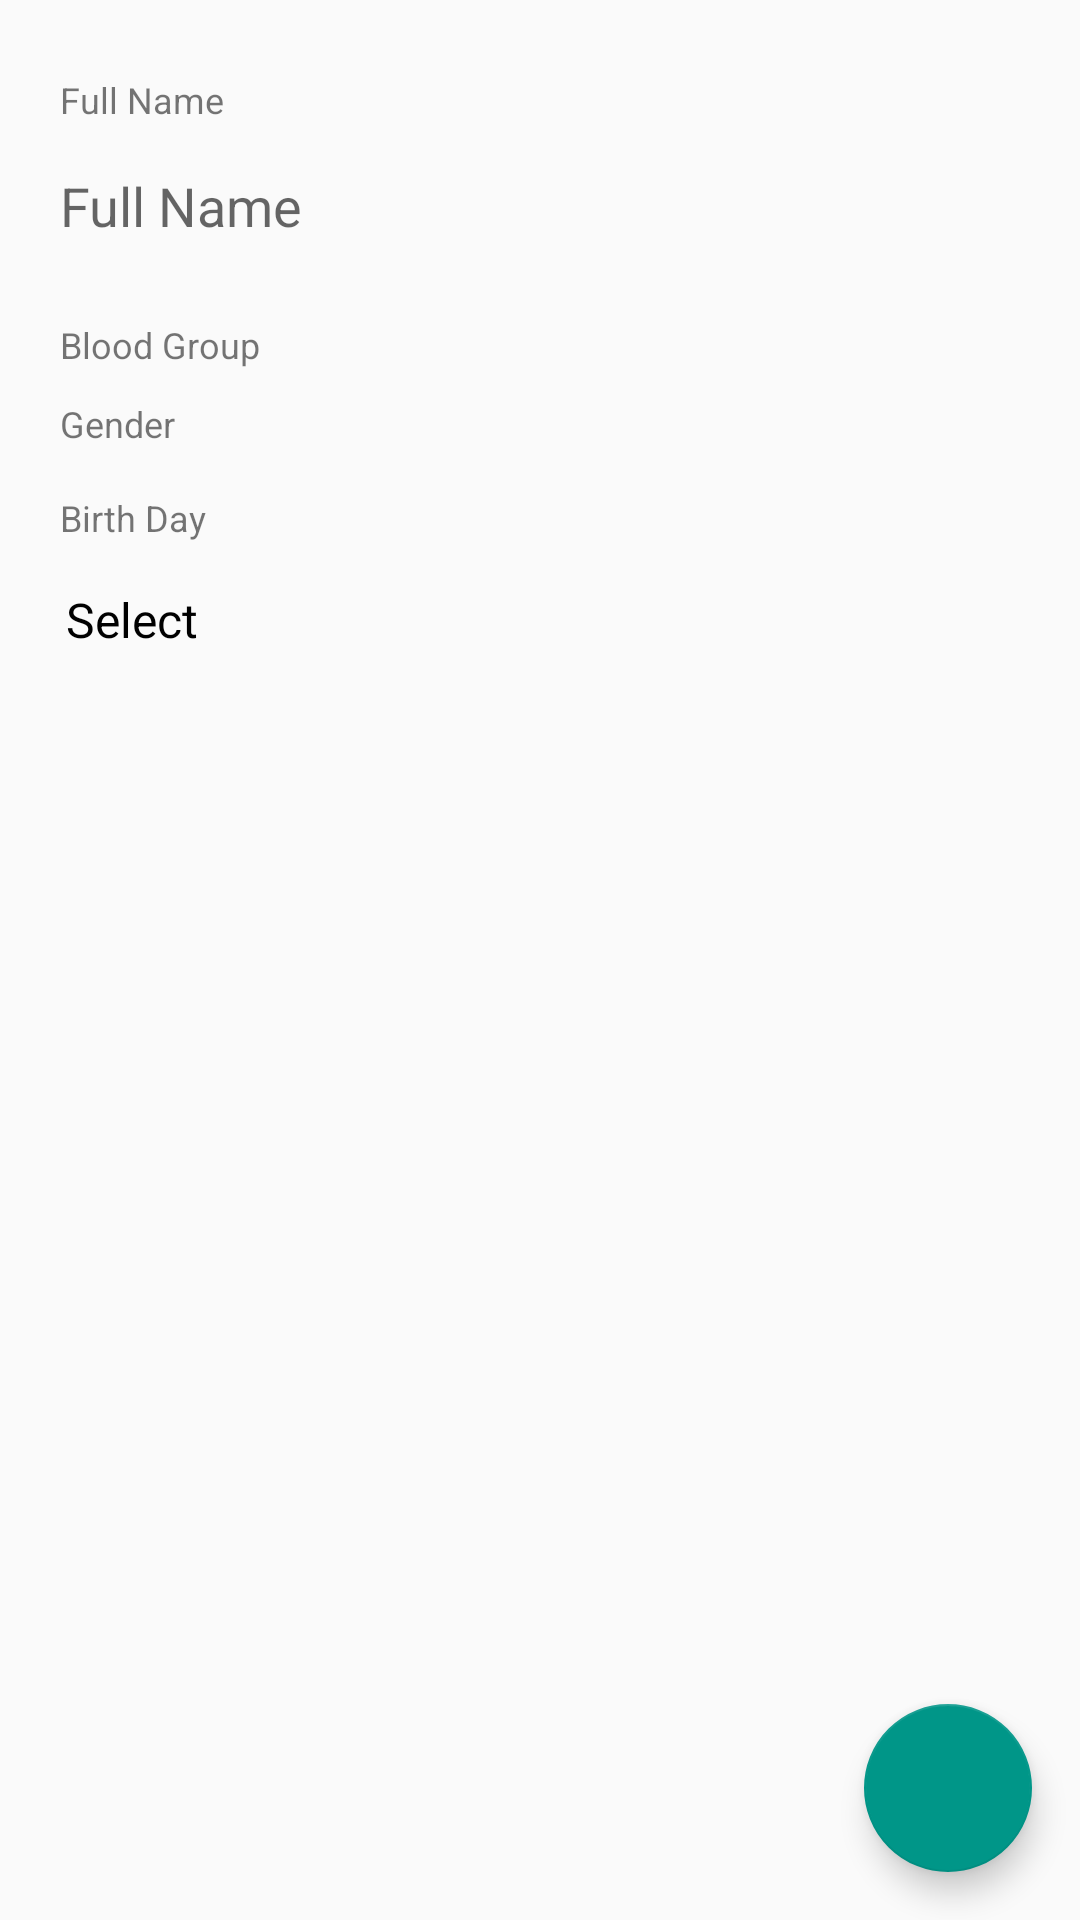

Produce the Android XML layout that renders to this screen, including the resource entries it uses.
<!-- AndroidManifest.xml: application theme AppTheme -->
<!-- res/layout/activity_edit_personal_details.xml -->
<?xml version="1.0" encoding="utf-8"?>
<android.support.design.widget.CoordinatorLayout
		xmlns:android="http://schemas.android.com/apk/res/android"
		xmlns:tools="http://schemas.android.com/tools"
		xmlns:app="http://schemas.android.com/apk/res-auto"
		android:id="@+id/activity_edit_personal_details"
		android:layout_width="match_parent"
		android:layout_height="match_parent"
		android:focusableInTouchMode="true"
		tools:context="com.example.finddonors.activity.EditPersonalDetailsActivity">

		<ScrollView
				android:layout_width="match_parent"
				android:layout_height="match_parent">

				<RelativeLayout
						android:layout_width="match_parent"
						android:layout_height="wrap_content"
						android:layout_marginTop="25dp"
						android:paddingBottom="25dp">

						<TextView
								android:layout_width="wrap_content"
								android:layout_height="wrap_content"
								android:id="@+id/full_name_label"
								android:text="@string/full_name_label"
								android:textSize="12sp"
								android:layout_marginLeft="20dp"
								android:layout_marginStart="20dp"/>

						<EditText
								android:layout_width="match_parent"
								android:layout_height="wrap_content"
								android:id="@+id/full_name_input"
								android:layout_below="@+id/full_name_label"
								android:hint="@string/full_name_label"
								android:inputType="textPersonName|textCapWords"
								android:background="@android:color/transparent"
								android:layout_marginLeft="20dp"
								android:layout_marginStart="20dp"
								android:layout_marginRight="20dp"
								android:layout_marginEnd="20dp"
								android:layout_marginTop="15dp"/>

						<View
								android:layout_width="match_parent"
								android:layout_height="1dp"
								android:id="@+id/divider1"
								android:layout_below="@+id/full_name_input"
								android:background="@color/hintColor"
								android:layout_marginTop="15dp"
								android:layout_marginLeft="20dp"
								android:layout_marginStart="20dp"
								android:layout_marginRight="18dp"
								android:layout_marginEnd="18dp"/>

						<TextView
								android:layout_width="wrap_content"
								android:layout_height="wrap_content"
								android:id="@+id/blood_grp_label"
								android:layout_below="@+id/divider1"
								android:text="@string/blood_group_label"
								android:textSize="12sp"
								android:layout_marginTop="10dp"
								android:layout_marginLeft="20dp"
								android:layout_marginStart="20dp"/>

						<Spinner
								android:layout_width="match_parent"
								android:layout_height="wrap_content"
								android:id="@+id/blood_grp_spinner"
								android:layout_below="@+id/blood_grp_label"
								android:layout_marginLeft="14dp"
								android:layout_marginStart="14dp"
								android:layout_marginRight="3dp"
								android:layout_marginEnd="3dp"
								android:spinnerMode="dialog"
								android:background="@android:color/transparent"/>

						<View
								android:layout_width="match_parent"
								android:layout_height="1dp"
								android:layout_below="@+id/blood_grp_spinner"
								android:background="@color/hintColor"
								android:layout_marginLeft="20dp"
								android:layout_marginStart="20dp"
								android:layout_marginRight="18dp"
								android:layout_marginEnd="18dp"/>

						<TextView
								android:layout_width="wrap_content"
								android:layout_height="wrap_content"
								android:id="@+id/gender_label"
								android:layout_below="@+id/blood_grp_spinner"
								android:text="@string/gender_label"
								android:textSize="12sp"
								android:layout_marginTop="10dp"
								android:layout_marginLeft="20dp"
								android:layout_marginStart="20dp"/>

						<Spinner
								android:layout_width="match_parent"
								android:layout_height="wrap_content"
								android:id="@+id/gender_spinner"
								android:layout_below="@+id/gender_label"
								android:layout_marginLeft="14dp"
								android:layout_marginStart="14dp"
								android:layout_marginRight="3dp"
								android:layout_marginEnd="3dp"
								android:background="@android:color/transparent"
								android:spinnerMode="dialog"/>
						<View
								android:layout_width="match_parent"
								android:layout_height="1dp"
								android:layout_below="@+id/gender_spinner"
								android:background="@color/hintColor"
								android:layout_marginLeft="20dp"
								android:layout_marginStart="20dp"
								android:layout_marginRight="18dp"
								android:layout_marginEnd="18dp"/>

						<TextView
								android:layout_width="wrap_content"
								android:layout_height="wrap_content"
								android:id="@+id/birthday_label"
								android:layout_below="@+id/gender_spinner"
								android:text="@string/birth_day_label"
								android:textSize="12sp"
								android:layout_marginTop="15dp"
								android:layout_marginLeft="20dp"
								android:layout_marginStart="20dp"/>
						<RelativeLayout
								android:layout_width="match_parent"
								android:layout_height="wrap_content"
								android:id="@+id/bday_layout"
								android:layout_below="@+id/birthday_label">

								<TextView
										android:layout_width="match_parent"
										android:layout_height="wrap_content"
										android:id="@+id/select_birthday"
										android:text="@string/select_birthday"
										android:textSize="16sp"
										android:textColor="@color/black"
										android:layout_marginLeft="22dp"
										android:layout_marginStart="22dp"
										android:layout_marginRight="20dp"
										android:layout_marginEnd="20dp"
										android:layout_marginTop="15dp"/>

						</RelativeLayout>

						<View
								android:layout_width="match_parent"
								android:layout_height="1dp"
								android:id="@+id/divider4"
								android:layout_below="@+id/bday_layout"
								android:background="@color/hintColor"
								android:layout_marginTop="20dp"
								android:layout_marginLeft="20dp"
								android:layout_marginStart="20dp"
								android:layout_marginRight="18dp"
								android:layout_marginEnd="18dp"/>

				</RelativeLayout>

		</ScrollView>

		<android.support.design.widget.FloatingActionButton
				android:layout_width="match_parent"
				android:layout_height="wrap_content"
				android:id="@+id/fab_save"
				android:layout_marginBottom="16dp"
				android:layout_marginEnd="16dp"
				android:layout_marginRight="16dp"
				android:src="@drawable/ic_save"
				app:fabSize="normal"
				app:rippleColor="@color/white"
				android:layout_gravity="end|bottom"/>

</android.support.design.widget.CoordinatorLayout>
<!-- resources referenced by this layout -->
<resources>
  <string name="birth_day_label">Birth Day</string>
  <string name="blood_group_label">Blood Group</string>
  <string name="full_name_label">Full Name</string>
  <string name="gender_label">Gender</string>
  <string name="select_birthday">Select</string>
  <style name="AppTheme" parent="Theme.AppCompat.Light.DarkActionBar">
          <item name="colorPrimaryDark">@color/statusBarColor</item>
          <item name="colorPrimary">@color/actionBarColor</item>
          <item name="colorAccent">@color/colorAccent</item>
      </style>
  <color name="statusBarColor">#ce1921</color>
  <color name="actionBarColor">#e21b24</color>
  <color name="colorAccent">#009688</color>
  <!-- not gathered from this repository: default colours our renderer supplied (Android Studio template values) -->
  <color name="black">#FF000000</color>
  <color name="white">#FFFFFFFF</color>
</resources>
